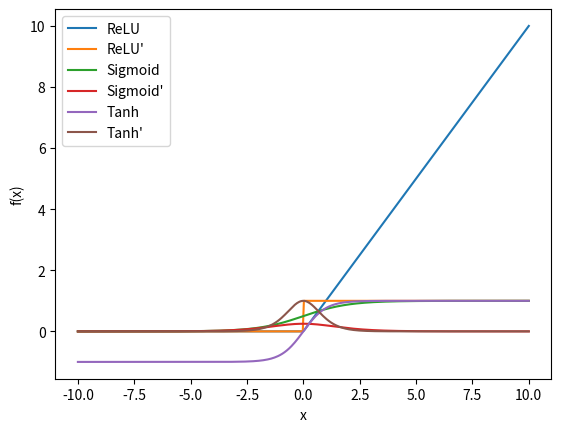

Source code (Python):
import numpy as np
import matplotlib.pyplot as plt

np.set_printoptions(precision=4, suppress=True)
print("Libraries geladen!")

# Implementeer de volgende activatiefuncties en hun afgeleiden:
# 1. ReLU: f(x) = max(0, x)
# 2. Sigmoid: σ(x) = 1/(1 + e^(-x)), afgeleide: σ’(x) = σ(x)(1 - σ(x))
# 3. Tanh: tanh(x) = (e^x - e^(-x))/(e^x + e^(-x)), afgeleide: tanh’(x) = 1 - tanh²(x)

# Plot elke functie samen met zijn afgeleide.
# Definieer het bereik van x
x = np.linspace(-10, 10, 400)

# Bereken de waarde van de activatiefuncties
relu = np.maximum(0, x)
sigmoid = 1 / (1 + np.exp(-x))
tanh = (np.exp(x) - np.exp(-x)) / (np.exp(x) + np.exp(-x))

# Bereken de waarde van de afgeleiden
relu_prime = np.where(x > 0, 1, 0)
sigmoid_prime = sigmoid * (1 - sigmoid)
tanh_prime = 1 - tanh**2

# Plot de activatiefuncties en hun afgeleiden
plt.plot(x, relu, label="ReLU")
plt.plot(x, relu_prime, label="ReLU'")
plt.plot(x, sigmoid, label="Sigmoid")
plt.plot(x, sigmoid_prime, label="Sigmoid'")
plt.plot(x, tanh, label="Tanh")
plt.plot(x, tanh_prime, label="Tanh'")
plt.xlabel("x")
plt.ylabel("f(x)")
plt.legend()
plt.show()
